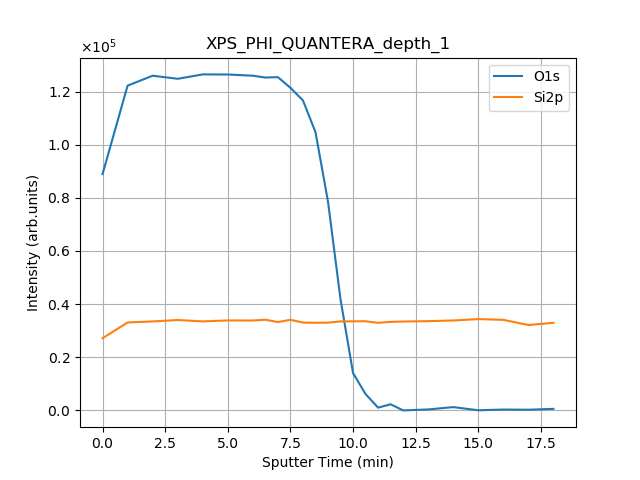

The file beside this chart, header and first rows:
##tool_package, M-DaC_XPS/PHI_XPS_survey_narrow_tools
##tool_filename, txt2csv_depth.py
##tool_version, 1.0.0
##Spectra in depth profile
#title, XPS_PHI_QUANTERA_depth_1
#dimension, x, y, z
#x, Binding Energy, eV, reverse
#y, Intensity, cps
#z, Sputter Time, min
#legend, O1s, Si2p
##Sputter Time, 25
##Layer1, 1.00(min), 6(cycle)
##Layer2, 0.50(min), 12(cycle)
##Layer3, 1.00(min), 6(cycle)
##acq_date, 20170607
##comment, DEPTHPRO
##Intensity in depth profile
#title, XPS_PHI_QUANTERA_depth_1
#dimension, x, y
#x, Sputter Time, min
#y, Intensity, arb.units
#legend, O1s, Si2p
##block, depth_intensity
##acq_date, 20170607
##comment, DEPTHPRO
, 0.0000, 1, 2, 3, 4, 5, 6, 6.5, 7, 7.5, 8, 8.5, 9, 9.5, 10, 10.5, 11, 11.5, 12, 13, 14, 15, 16
543, 3412, 4162, 4462, 4388, 4558, 5029, 5038, 4938, 5200, 5071, 5175, 5021, 5033, 4421, 3800, 3629, 3362, 3179, 3304, 3396, 3354, 3454, 3312
542.9, 3658, 4196, 4421, 4179, 4338, 4979, 4879, 4879, 5017, 5188, 5150, 5433, 4796, 4588, 3617, 3746, 3362, 3400, 3108, 3104, 3421, 3550, 3100
542.8, 3475, 4125, 3971, 4250, 4021, 4754, 4929, 4996, 5167, 4979, 5208, 5283, 4983, 4438, 3988, 3667, 3300, 3262, 3271, 3296, 3262, 3300, 3329
542.7, 3454, 4054, 4167, 4096, 4317, 4421, 4658, 4921, 5362, 5000, 4875, 4992, 5017, 4379, 3704, 3721, 3258, 3579, 3154, 3504, 3171, 3404, 3533
542.6, 3367, 3888, 4008, 4204, 4479, 4512, 4792, 4871, 4779, 5079, 5221, 4800, 4871, 4725, 3762, 3679, 3717, 3488, 3333, 3242, 3308, 3379, 3167
542.5, 3300, 4112, 4017, 4029, 4092, 4483, 4571, 4838, 4921, 5021, 4938, 4858, 4979, 4542, 3612, 3600, 3583, 3250, 3242, 3446, 3392, 3333, 3483
542.4, 3146, 3850, 4092, 3950, 4321, 4300, 4425, 4771, 4767, 4742, 4900, 4888, 4938, 4604, 3975, 3738, 3592, 3242, 3321, 3362, 3238, 3400, 3283
542.3, 3308, 3804, 3817, 3996, 4333, 4342, 4667, 4333, 4712, 4562, 4775, 4842, 4871, 4446, 3912, 3558, 3417, 3346, 3392, 3583, 3404, 3550, 3192
542.2, 3071, 3625, 3821, 4075, 3967, 4275, 4279, 4796, 4654, 4342, 4662, 4821, 5029, 4729, 3817, 3838, 3596, 3558, 3408, 3458, 3446, 3350, 3492
542.1, 3129, 3692, 3638, 4046, 3808, 4358, 4642, 4375, 4583, 4450, 4438, 4821, 4879, 4371, 3600, 3708, 3592, 3346, 3204, 3329, 3367, 3612, 3312
542, 3096, 3754, 3683, 3933, 3854, 4200, 4292, 4554, 4521, 4650, 4742, 4696, 4792, 4379, 4033, 3608, 3500, 3325, 3346, 3267, 3321, 3354, 3442
541.9, 3129, 3838, 3433, 3775, 4021, 4125, 4367, 4238, 4404, 4504, 4825, 4871, 4879, 4638, 3679, 3446, 3483, 3304, 3454, 3521, 3242, 3571, 3283
541.8, 3012, 3533, 3662, 3996, 4033, 4275, 3988, 4350, 4588, 4554, 4604, 4738, 4679, 4529, 3800, 3650, 3546, 3483, 3354, 3400, 3300, 3367, 3400
541.7, 3071, 3717, 3554, 3862, 3862, 4025, 4229, 4167, 4538, 4362, 4646, 4538, 4950, 4358, 3850, 3462, 3542, 3196, 3550, 3304, 3371, 3396, 3450
541.6, 2708, 3533, 3712, 3621, 3804, 4254, 3992, 4350, 4383, 4346, 4425, 4571, 4783, 4338, 3838, 3662, 3442, 3392, 3300, 3317, 3371, 3488, 3304
541.5, 2812, 3554, 3529, 3746, 3596, 4088, 4242, 4271, 4283, 4583, 4325, 4508, 4808, 4317, 3771, 3592, 3621, 3325, 3354, 3567, 3258, 3358, 3571
541.4, 2733, 3375, 3629, 3638, 3804, 3875, 4000, 4142, 4446, 4396, 4621, 4917, 4700, 4433, 3912, 3550, 3388, 3454, 3267, 3271, 3125, 3325, 3604
541.3, 2771, 3342, 3454, 3538, 3633, 4033, 4033, 4421, 4250, 4154, 4725, 4596, 4521, 4304, 3983, 3304, 3592, 2962, 3500, 3221, 3304, 3400, 3275
541.2, 2721, 3333, 3479, 3512, 3438, 4067, 3975, 4275, 4204, 4392, 4396, 4938, 4888, 4429, 4146, 3354, 3496, 3400, 3271, 3329, 3550, 3108, 3258
541.1, 2758, 3471, 3396, 3646, 3521, 3946, 4138, 4296, 4192, 4167, 4554, 4550, 4575, 4450, 3650, 3512, 3354, 3200, 3271, 3583, 3354, 3383, 3304
541, 2638, 3267, 3667, 3475, 3671, 3875, 3950, 4038, 4242, 4483, 4492, 4762, 4575, 4438, 3854, 3588, 3238, 3200, 3508, 3358, 3392, 3412, 3496
540.9, 2554, 3146, 3333, 3475, 3688, 4079, 4042, 4171, 4208, 4262, 4542, 4883, 4529, 4308, 3788, 3467, 3471, 3358, 3304, 3508, 3333, 3583, 3475
540.8, 2625, 3404, 3333, 3354, 3633, 3721, 4000, 3983, 4254, 4621, 4475, 4654, 4804, 4329, 3883, 3650, 3629, 3300, 3308, 3500, 3304, 3312, 3312
540.7, 2554, 3208, 3600, 3550, 3542, 4008, 3792, 4175, 4242, 4317, 4338, 4717, 4617, 4496, 3717, 3712, 3438, 3404, 3512, 3508, 3379, 3008, 3442
540.6, 2558, 3229, 3488, 3475, 3746, 4008, 3971, 4183, 4200, 4433, 4308, 4700, 4679, 4425, 3750, 3542, 3275, 3262, 3475, 3138, 3538, 3500, 3229
540.5, 2562, 3383, 3412, 3404, 3400, 3912, 4012, 3938, 4321, 4121, 4533, 4671, 4758, 4529, 3858, 3479, 3333, 3288, 3379, 3575, 3417, 3333, 3508
540.4, 2546, 3225, 3175, 3558, 3617, 3675, 4046, 4071, 3971, 4308, 4475, 4696, 4696, 4438, 3838, 3446, 3621, 3246, 3438, 3667, 3179, 3496, 3125
540.3, 2262, 3267, 3479, 3583, 3604, 3742, 3942, 4175, 4162, 4188, 4517, 4554, 4662, 4546, 3879, 3571, 3525, 3362, 3412, 3508, 3358, 3258, 3438
540.2, 2558, 3083, 3288, 3371, 3504, 3762, 4108, 3892, 4212, 4438, 4246, 4625, 4742, 4367, 3758, 3467, 3288, 3333, 3446, 3283, 3208, 3446, 3383
540.1, 2538, 3175, 3388, 3283, 3629, 3804, 3792, 3900, 4233, 4112, 4542, 4675, 4800, 4704, 3767, 3558, 3562, 3279, 3321, 3346, 3454, 3371, 3271
540, 2596, 3250, 3383, 3338, 3554, 3846, 3942, 4242, 4125, 4242, 4217, 4729, 4662, 4533, 3821, 3504, 3471, 3400, 3404, 3575, 3242, 3233, 3217
539.9, 2492, 3396, 3346, 3208, 3471, 3612, 3846, 3804, 4042, 4250, 4471, 4758, 4975, 4321, 3767, 3538, 3292, 3375, 3329, 3371, 3392, 3412, 3521
539.8, 2329, 2883, 3217, 3229, 3450, 3700, 3983, 3775, 4225, 4317, 4388, 4671, 4696, 4279, 3592, 3675, 3608, 3225, 3367, 3208, 3362, 3404, 3400
539.7, 2538, 3175, 3367, 3433, 3454, 3954, 3708, 4112, 4162, 4404, 4154, 4429, 4838, 4275, 3904, 3283, 3479, 3362, 3183, 3371, 3383, 3312, 3383
539.6, 2508, 3246, 3304, 3288, 3517, 3738, 3942, 3921, 4025, 4088, 4196, 4579, 4683, 4417, 3929, 3454, 3258, 3200, 3358, 3400, 3529, 3312, 3412
... 394 more rows
